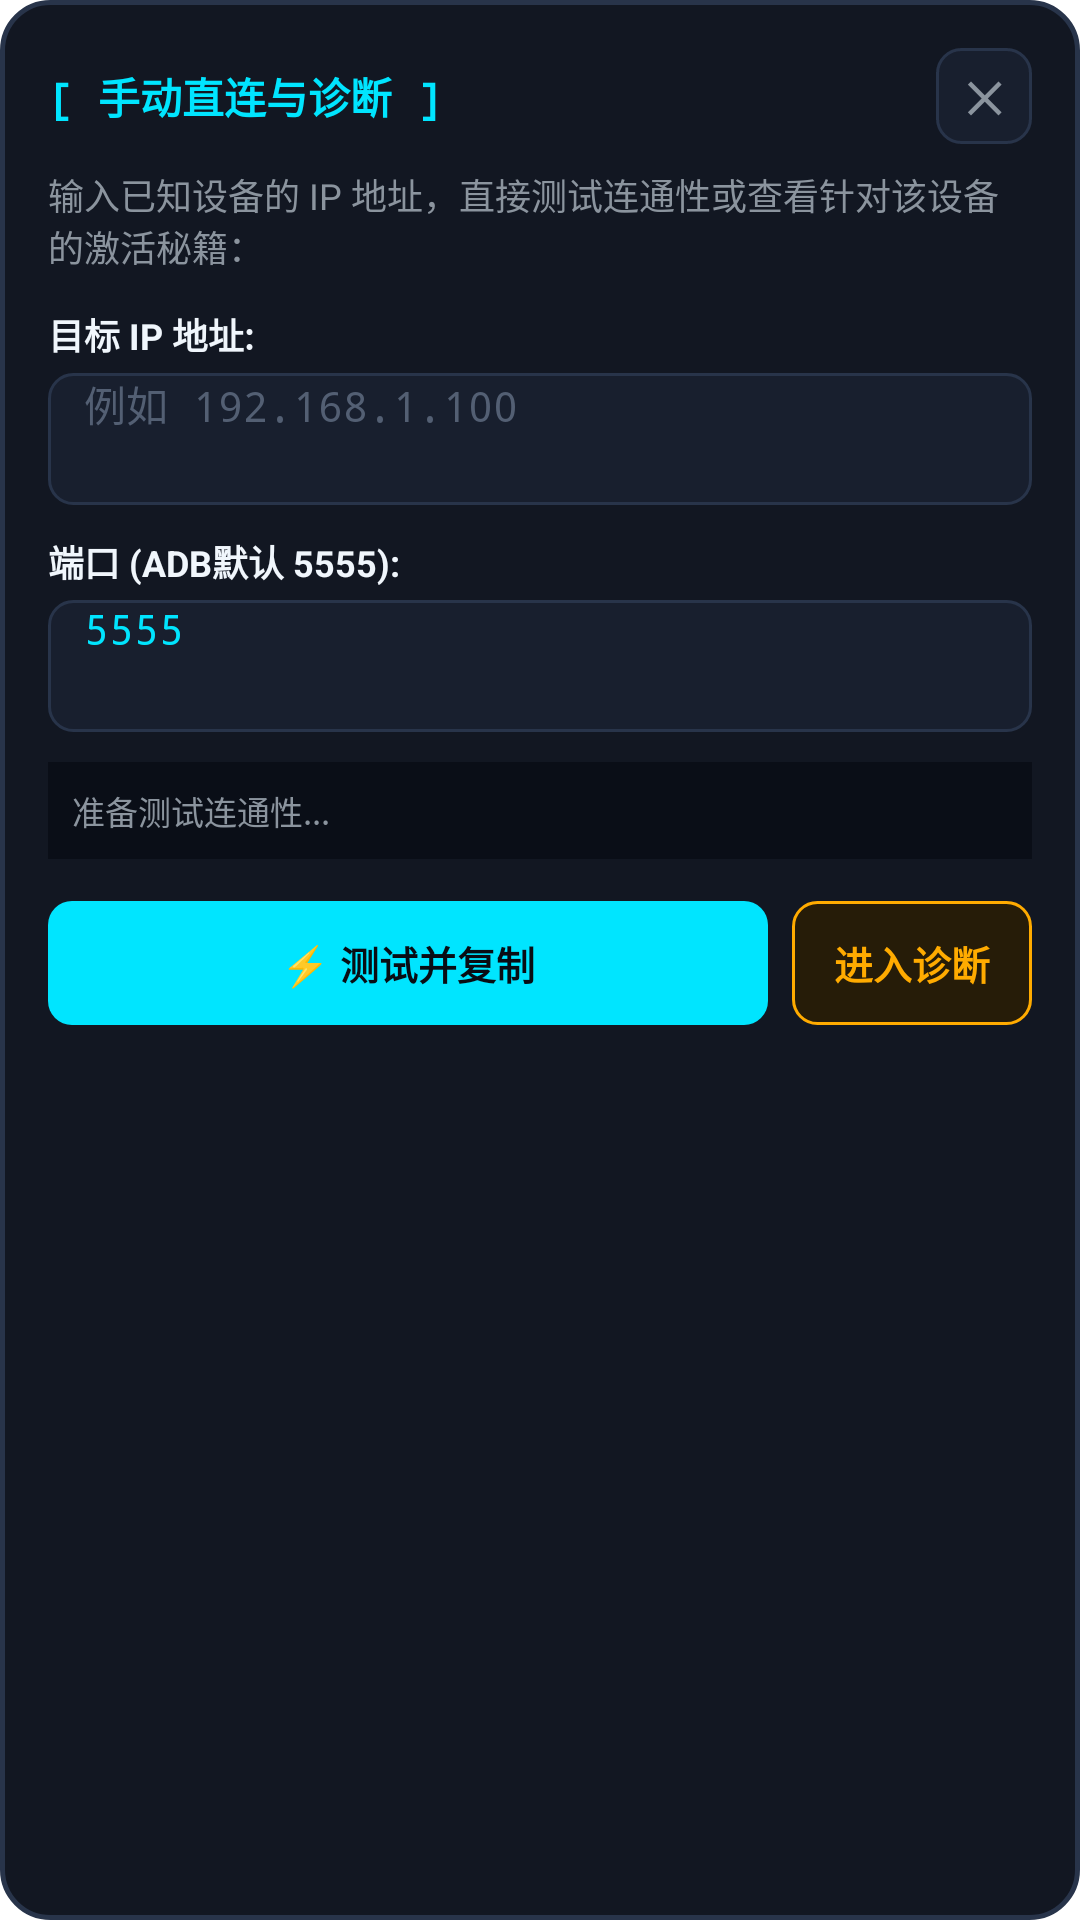

Write the Android layout XML for this screen, with the resource values it uses.
<!-- AndroidManifest.xml: application theme Theme.MediaPipePoseDemo -->
<!-- res/layout/dialog_manual_connect.xml -->
<?xml version="1.0" encoding="utf-8"?>
<LinearLayout xmlns:android="http://schemas.android.com/apk/res/android"
    android:layout_width="match_parent"
    android:layout_height="wrap_content"
    android:background="@drawable/bg_cyber_dialog"
    android:orientation="vertical"
    android:padding="16dp">

    
    <LinearLayout
        android:layout_width="match_parent"
        android:layout_height="wrap_content"
        android:gravity="center_vertical"
        android:orientation="horizontal">

        <TextView
            android:layout_width="0dp"
            android:layout_height="wrap_content"
            android:layout_weight="1"
            android:fontFamily="monospace"
            android:text="[ 手动直连与诊断 ]"
            android:textColor="@color/cyber_neon_cyan"
            android:textSize="14sp"
            android:textStyle="bold" />

        <TextView
            android:id="@+id/btn_manual_close"
            android:layout_width="32dp"
            android:layout_height="32dp"
            android:background="@drawable/bg_cyber_btn_dark"
            android:gravity="center"
            android:text="✕"
            android:textColor="@color/cyber_text_secondary"
            android:textSize="14sp"
            android:textStyle="bold" />
    </LinearLayout>

    <TextView
        android:layout_width="match_parent"
        android:layout_height="wrap_content"
        android:layout_marginTop="8dp"
        android:text="输入已知设备的 IP 地址，直接测试连通性或查看针对该设备的激活秘籍："
        android:textColor="@color/cyber_text_secondary"
        android:textSize="12sp" />

    
    <TextView
        android:layout_width="match_parent"
        android:layout_height="wrap_content"
        android:layout_marginTop="12dp"
        android:text="目标 IP 地址:"
        android:textColor="@color/cyber_text_primary"
        android:textSize="12sp"
        android:textStyle="bold" />

    <EditText
        android:id="@+id/et_manual_ip"
        android:layout_width="match_parent"
        android:layout_height="44dp"
        android:layout_marginTop="4dp"
        android:background="@drawable/bg_cyber_edittext"
        android:fontFamily="monospace"
        android:hint="例如 192.168.1.100"
        android:inputType="textUri"
        android:paddingStart="12dp"
        android:paddingEnd="12dp"
        android:textColor="@color/cyber_neon_cyan"
        android:textColorHint="@color/cyber_text_muted"
        android:textSize="14sp" />

    
    <TextView
        android:layout_width="match_parent"
        android:layout_height="wrap_content"
        android:layout_marginTop="10dp"
        android:text="端口 (ADB默认 5555):"
        android:textColor="@color/cyber_text_primary"
        android:textSize="12sp"
        android:textStyle="bold" />

    <EditText
        android:id="@+id/et_manual_port"
        android:layout_width="match_parent"
        android:layout_height="44dp"
        android:layout_marginTop="4dp"
        android:background="@drawable/bg_cyber_edittext"
        android:fontFamily="monospace"
        android:hint="5555"
        android:inputType="number"
        android:paddingStart="12dp"
        android:paddingEnd="12dp"
        android:text="5555"
        android:textColor="@color/cyber_neon_cyan"
        android:textColorHint="@color/cyber_text_muted"
        android:textSize="14sp" />

    <TextView
        android:id="@+id/tv_manual_result"
        android:layout_width="match_parent"
        android:layout_height="wrap_content"
        android:layout_marginTop="10dp"
        android:background="#0A0E17"
        android:fontFamily="monospace"
        android:padding="8dp"
        android:text="准备测试连通性..."
        android:textColor="@color/cyber_text_secondary"
        android:textSize="11sp" />

    
    <LinearLayout
        android:layout_width="match_parent"
        android:layout_height="wrap_content"
        android:layout_marginTop="14dp"
        android:orientation="horizontal">

        <TextView
            android:id="@+id/btn_manual_test"
            android:layout_width="0dp"
            android:layout_height="wrap_content"
            android:layout_marginEnd="8dp"
            android:layout_weight="1"
            android:background="@drawable/bg_cyber_btn_solid_cyan"
            android:gravity="center"
            android:paddingTop="11dp"
            android:paddingBottom="11dp"
            android:text="⚡ 测试并复制"
            android:textColor="#090D14"
            android:textSize="13sp"
            android:textStyle="bold" />

        <TextView
            android:id="@+id/btn_manual_diagnose"
            android:layout_width="wrap_content"
            android:layout_height="wrap_content"
            android:background="@drawable/bg_cyber_btn_outline_amber"
            android:gravity="center"
            android:paddingStart="14dp"
            android:paddingEnd="14dp"
            android:paddingTop="11dp"
            android:paddingBottom="11dp"
            android:text="进入诊断"
            android:textColor="@color/cyber_amber"
            android:textSize="13sp"
            android:textStyle="bold" />
    </LinearLayout>

</LinearLayout>
<!-- resources referenced by this layout -->
<resources>
  <color name="cyber_amber">#FFAB00</color>
  <color name="cyber_neon_cyan">#00E5FF</color>
  <color name="cyber_text_muted">#535F73</color>
  <color name="cyber_text_primary">#F0F6FC</color>
  <color name="cyber_text_secondary">#8B949E</color>
  <!-- drawable bg_cyber_btn_dark (drawable) -->
  <?xml version="1.0" encoding="utf-8"?>
  <selector xmlns:android="http://schemas.android.com/apk/res/android">
      <item android:state_pressed="true">
          <shape android:shape="rectangle">
              <solid android:color="#212836" />
              <corners android:radius="8dp" />
              <stroke android:width="1.5dp" android:color="@color/cyber_card_stroke" />
          </shape>
      </item>
      <item>
          <shape android:shape="rectangle">
              <solid android:color="@color/cyber_card_inner" />
              <corners android:radius="8dp" />
              <stroke android:width="1dp" android:color="@color/cyber_card_stroke" />
          </shape>
      </item>
  </selector>
  <!-- drawable bg_cyber_btn_outline_amber (drawable) -->
  <?xml version="1.0" encoding="utf-8"?>
  <selector xmlns:android="http://schemas.android.com/apk/res/android">
      <item android:state_pressed="true">
          <shape android:shape="rectangle">
              <solid android:color="#26FFAB00" />
              <corners android:radius="8dp" />
              <stroke android:width="1.5dp" android:color="@color/cyber_amber" />
          </shape>
      </item>
      <item>
          <shape android:shape="rectangle">
              <solid android:color="#261C08" />
              <corners android:radius="8dp" />
              <stroke android:width="1dp" android:color="@color/cyber_amber" />
          </shape>
      </item>
  </selector>
  <!-- drawable bg_cyber_btn_solid_cyan (drawable) -->
  <?xml version="1.0" encoding="utf-8"?>
  <shape xmlns:android="http://schemas.android.com/apk/res/android"
      android:shape="rectangle">
      <solid android:color="@color/cyber_neon_cyan" />
      <corners android:radius="8dp" />
  </shape>
  <!-- drawable bg_cyber_dialog (drawable) -->
  <?xml version="1.0" encoding="utf-8"?>
  <shape xmlns:android="http://schemas.android.com/apk/res/android"
      android:shape="rectangle">
      <solid android:color="@color/cyber_card" />
      <corners android:radius="16dp" />
      <stroke
          android:width="1.5dp"
          android:color="@color/cyber_card_stroke" />
  </shape>
  <!-- drawable bg_cyber_edittext (drawable) -->
  <?xml version="1.0" encoding="utf-8"?>
  <shape xmlns:android="http://schemas.android.com/apk/res/android"
      android:shape="rectangle">
      <solid android:color="@color/cyber_card_inner" />
      <corners android:radius="8dp" />
      <stroke
          android:width="1dp"
          android:color="@color/cyber_card_stroke" />
  </shape>
  <color name="cyber_card_stroke">#28344A</color>
  <color name="cyber_card_inner">#181F2E</color>
  <color name="cyber_card">#121722</color>
</resources>
